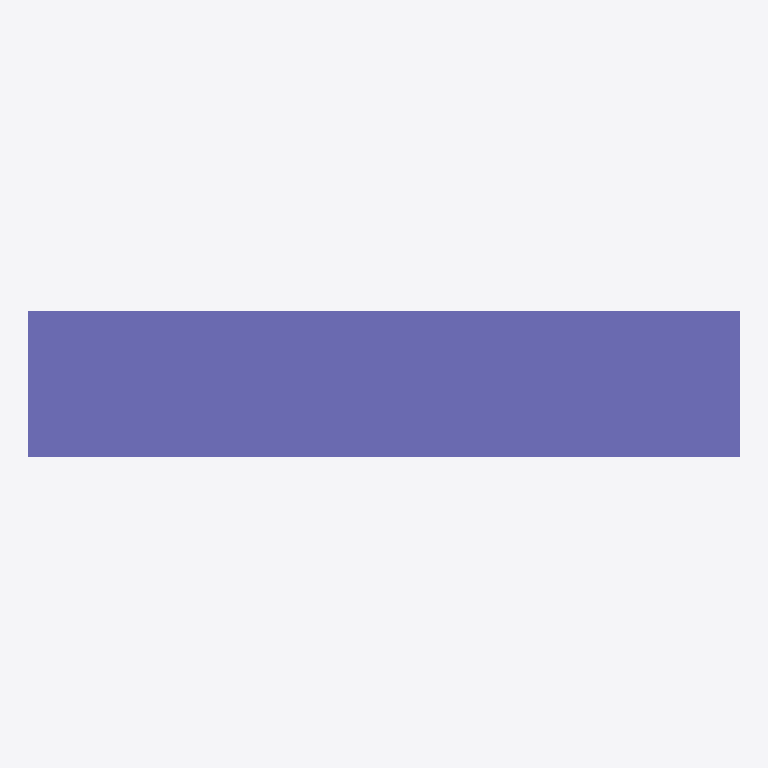
Plan cut of the same IFC building model at storey 'My Storey' (level 0.00 m, cut at 1.40 m), seen from above with north up, elements coloured by IFC class (only those large enough to see are counted): 1 column (violet). Cut surfaces are drawn darker.
Extent 0.8 m × 0.2 m × 2.0 m (x, y, z). Storeys (1): My Storey at 0.00 m. Elements (2): 2 IfcColumn.

HEADER;
FILE_DESCRIPTION(('ViewDefinition[DesignTransferView]'),'2;1');
FILE_NAME('Column_02.ifc','2021-10-12T13:32:39-05:00',(),(),'IfcOpenShell 0.6.0b0','BlenderBIM 0.0.210922','Nobody');
FILE_SCHEMA(('IFC4'));
ENDSEC;
DATA;
#11=IFCPROJECT('3shbXuJoL5ZeGOA17RgxI$',#10,'My Project',$,$,$,$,(#20,#27),#15);
#30=IFCSITE('3KBNywnurCjQxC74SYgV1_',#29,'My Site',$,$,#56,$,$,$,$,$,$,$,$);
#37=IFCBUILDING('1u07J9$D12WxGFUw1VRRpY',#36,'My Building',$,$,#63,$,$,$,$,$,$);
#44=IFCBUILDINGSTOREY('1Fly_8$qH58QnZNZF$LXY7',#43,'My Storey',$,$,#70,$,$,$,$);
#86=IFCCOLUMN('13F3jOwhX1lvFwg4xXfCUQ',#85,'Column',$,$,#166,#102,$,$);
ENDSEC;
